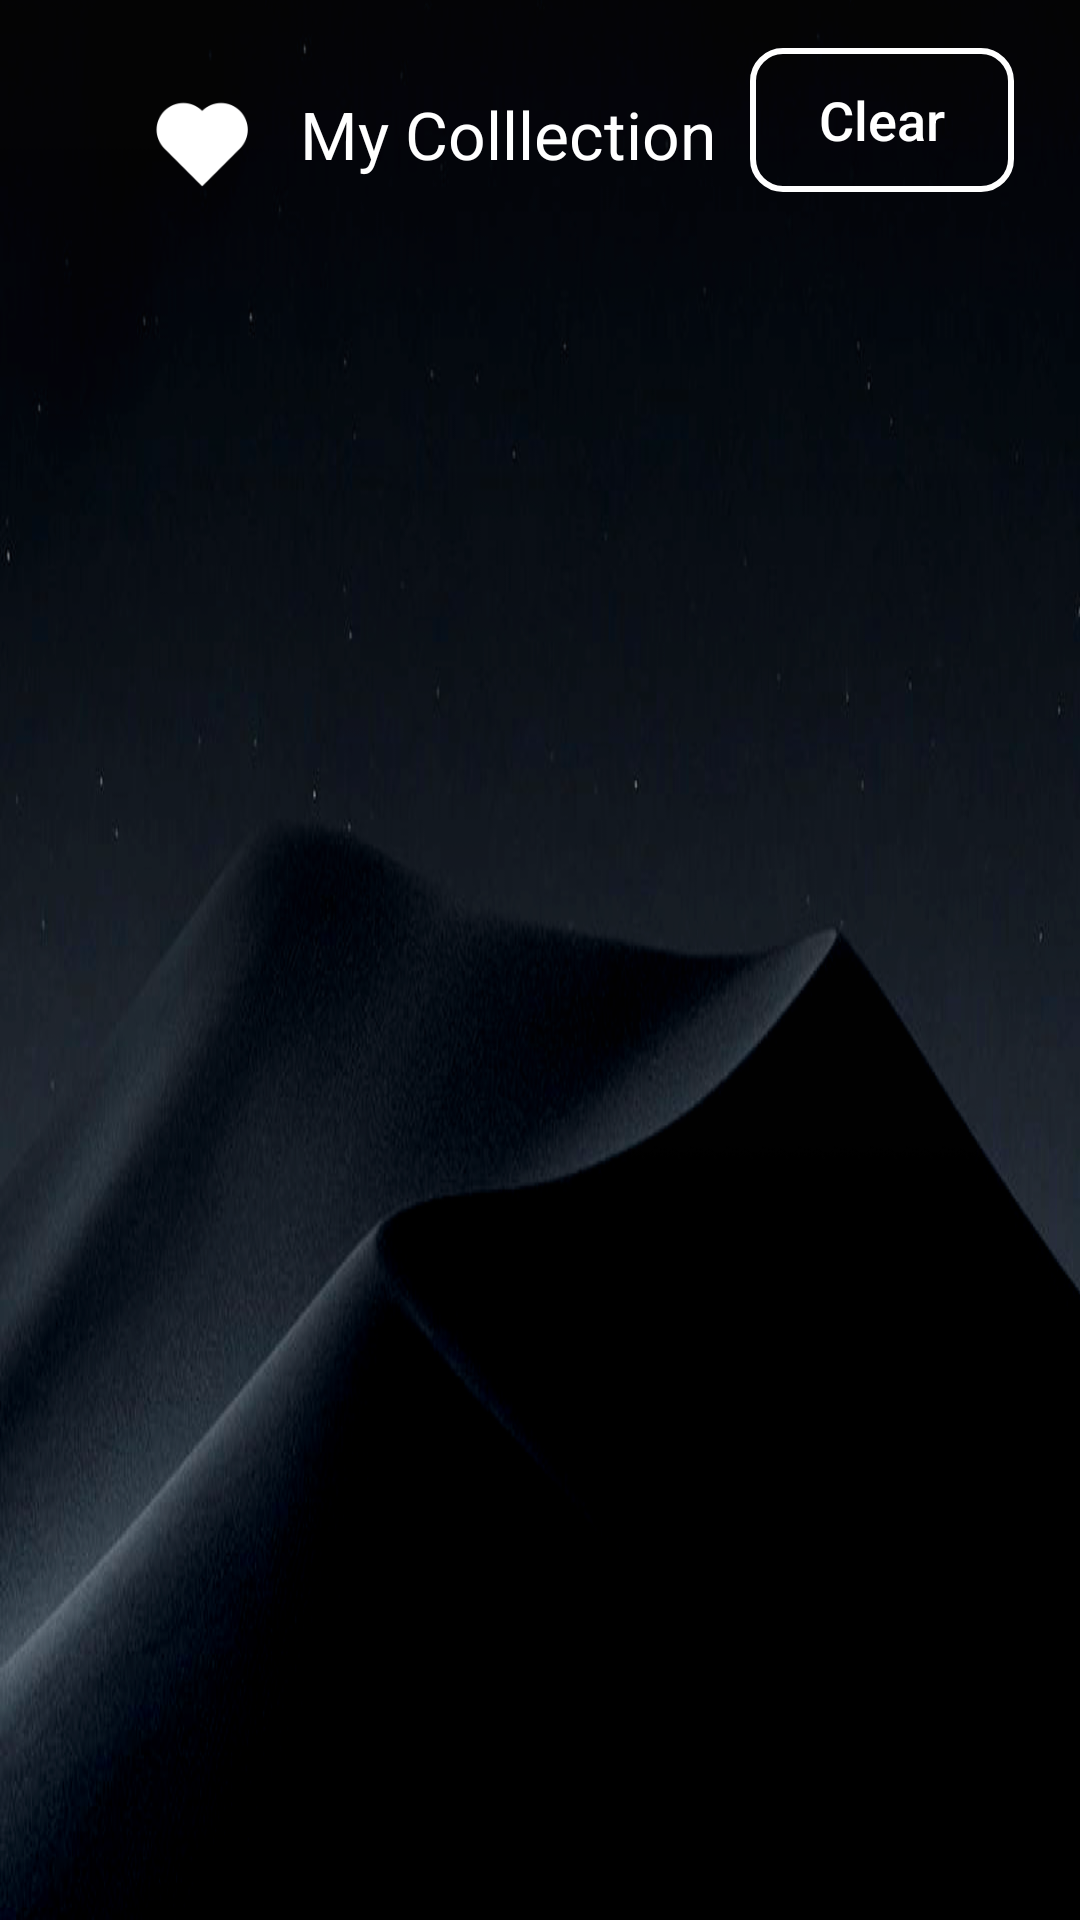

Layout XML and referenced resources for this Android screen:
<!-- AndroidManifest.xml: application theme Theme.PenmediaTV -->
<!-- res/layout/activity_my_collection.xml -->
<?xml version="1.0" encoding="utf-8"?>
<androidx.constraintlayout.widget.ConstraintLayout xmlns:android="http://schemas.android.com/apk/res/android"
    xmlns:app="http://schemas.android.com/apk/res-auto"
    android:layout_width="match_parent"
    android:layout_height="match_parent"
    android:background="@drawable/img_bg">

    <ImageView
        android:id="@+id/iv_my_collection"
        android:layout_width="35dp"
        android:layout_height="35dp"
        android:layout_marginStart="50dp"
        android:layout_marginTop="30dp"
        android:src="@drawable/ic_my_collection"
        app:layout_constraintEnd_toStartOf="@id/tv_collection"
        app:layout_constraintStart_toStartOf="parent"
        app:layout_constraintTop_toTopOf="parent" />

    <TextView
        android:id="@+id/tv_collection"
        android:layout_width="wrap_content"
        android:layout_height="wrap_content"
        android:layout_marginStart="15dp"
        android:text="@string/my_collection"
        android:textColor="@color/white"
        android:textSize="22sp"
        app:layout_constraintStart_toEndOf="@id/iv_my_collection"
        app:layout_constraintTop_toTopOf="@id/iv_my_collection" />

    <androidx.appcompat.widget.AppCompatButton
        android:id="@+id/btn_clear"
        style="@style/CollectButtonText"
        android:layout_width="wrap_content"
        android:layout_height="wrap_content"
        android:layout_marginEnd="22dp"
        android:layout_marginTop="16dp"
        android:background="@drawable/button_collect"
        android:drawablePadding="8dp"
        android:paddingHorizontal="12dp"
        android:text="Clear"
        android:textAllCaps="false"
        android:textSize="18dp"
        app:layout_constraintEnd_toEndOf="parent"
        app:layout_constraintTop_toTopOf="parent" />

    
    <androidx.recyclerview.widget.RecyclerView
        android:id="@+id/recycler_view"
        android:layout_width="match_parent"
        android:layout_height="0dp"
        android:paddingStart="35dp"
        android:paddingTop="20dp"
        android:scrollbars="vertical"
        android:visibility="visible"
        app:layout_constraintBottom_toBottomOf="parent"
        app:layout_constraintEnd_toEndOf="parent"
        app:layout_constraintStart_toStartOf="parent"
        app:layout_constraintTop_toBottomOf="@id/iv_my_collection" />
    
    <LinearLayout
        android:id="@+id/ll_collection_empty"
        android:layout_width="match_parent"
        android:layout_height="0dp"
        android:gravity="center"
        android:orientation="vertical"
        android:visibility="gone"
        app:layout_constraintBottom_toBottomOf="parent"
        app:layout_constraintEnd_toEndOf="parent"
        app:layout_constraintStart_toStartOf="parent"
        app:layout_constraintTop_toBottomOf="@id/iv_my_collection">

        <ImageView
            android:id="@+id/iv_collection_null"
            android:layout_width="110dp"
            android:layout_height="110dp"
            android:scaleType="fitXY"
            android:src="@drawable/img_history_empty" />

        <TextView
            android:layout_width="wrap_content"
            android:layout_height="wrap_content"
            android:layout_marginTop="20dp"
            android:gravity="center"
            android:lineSpacingExtra="4dp"
            android:text="@string/collection_null"
            android:textColor="#b3c0e7"
            android:textSize="22sp" />

        <androidx.appcompat.widget.AppCompatButton
            android:id="@+id/btn_watch"
            android:layout_width="180dp"
            android:layout_height="50dp"
            android:layout_marginTop="30dp"
            android:background="@drawable/selector_btn_exit"
            android:text="@string/go_watch"
            android:textAllCaps="false"
            android:textColor="@color/white"
            android:textSize="18sp" />
    </LinearLayout>
</androidx.constraintlayout.widget.ConstraintLayout>
<!-- resources referenced by this layout -->
<resources>
  <color name="white">#FFFFFFFF</color>
  
      // Navigator
  <!-- drawable button_collect (drawable) -->
  <selector xmlns:android="http://schemas.android.com/apk/res/android">
      <item>
          <shape android:shape="rectangle">
              <solid android:color="#00000000" /> 
              <stroke android:width="2dp" android:color="#FFFFFF" /> 
              <corners android:radius="10dp" /> 
          </shape>
      </item>
  </selector>
  <!-- drawable ic_my_collection: png bitmap (drawable, 1917 bytes) -->
  <!-- drawable img_bg: png bitmap (drawable, 807661 bytes) -->
  <!-- drawable img_history_empty: png bitmap (drawable, 6152 bytes) -->
  <!-- drawable selector_btn_exit (drawable) -->
  <?xml version="1.0" encoding="utf-8"?>
  <selector xmlns:android="http://schemas.android.com/apk/res/android">
      
      <item android:state_focused="false">
          <shape android:shape="rectangle">
              <solid android:color="#252630" />
              <corners android:radius="25dp" />
          </shape>
      </item>
      
      <item android:state_focused="true">
          <shape android:shape="rectangle">
              <solid android:color="@color/button_pressed" />
              <corners android:radius="24dp" />
          </shape>
      </item>
  </selector>
  <string name="collection_null">The collection is empty,hurry\\nup and collect some.</string>
  <string name="go_watch">Go watch</string>
  <string name="my_collection">My Colllection</string>
  <style name="CollectButtonText">
          <item name="android:textColor">#FFFFFF</item>
          <item name="android:textSize">16sp</item>
      </style>
  <style name="Theme.PenmediaTV" parent="Theme.MaterialComponents.Light.NoActionBar" />
  <color name="button_pressed">#ff4b63ff</color>
</resources>
